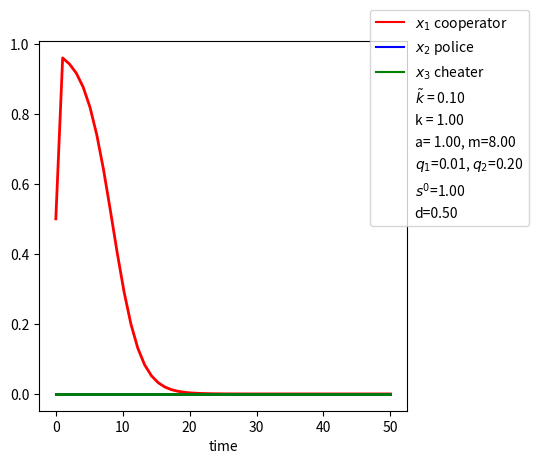

Generate this figure with matplotlib:
import numpy as np
from scipy.integrate import odeint
import matplotlib.pyplot as plt
import matplotlib.lines as mlines
import matplotlib.patches as mpatches

#constants

a=1.0 #constant for f(s,e)/growth func
m=8 #constant for f(s,e)/growth func
d=0.5 #dilution 
q1=0.01 #amount of nutrient used for producing enzyme
q2=0.2 #amount of nutrient used for producing toxin
kk=0.1 #toxicity rate against cooperators/x1
k=1.0 #toxicity rate against cheaters/x3
s0=1.0 #nutrient concentration


#2 options for type of growth rate function, f(s,e)
'''
#f(s,e) linear
def g(b,t):
    #set to initial conditions
    s=b[0]
    e=b[1]
    p=b[2]
    x1=b[3]
    x2=b[4]
    x3=b[5]
    #differential equations
    dsdt=d*(s0-s)-(x1+x2+x3)*((a*s*e)) #nutrient
    dedt=q1*x1*(a*s*e)-d*e #enzyme
    dpdt=q2*x2*(a*s*e)-d*p #toxin
    dx1dt=x1*((a*s*e)-d-kk*p) #coop/x1
    dx2dt=x2*((a*s*e)-d) #police/x2
    dx3dt=x3*((a*s*e)-d-k*p) #cheat/x3
    return [dsdt,dedt,dpdt,dx1dt,dx2dt,dx3dt]
'''

#f(s,e) Michaellis-menton
def g(b,t):
    #set to initial conditions
    s=b[0]
    e=b[1]
    p=b[2]
    x1=b[3]
    x2=b[4]
    x3=b[5]
    #differential equations
    dsdt=d*(s0-s)-(x1+x2+x3)*((m*m*s*e)/((a+s)*(a+e))) #nutrient
    dedt=q1*x1*((m*m*s*e)/((a+s)*(a+e)))-d*e #enzyme
    dpdt=q2*x2*((m*m*s*e)/((a+s)*(a+e)))-d*p #toxin
    dx1dt=x1*((1-q1)*((m*m*s*e)/((a+s)*(a+e)))-d-kk*p) #coop/x1
    dx2dt=x2*((1-q2)*((m*m*s*e)/((a+s)*(a+e)))-d) #police/x2
    dx3dt=x3*(((m*m*s*e)/((a+s)*(a+e)))-d-k*p) #cheat/x3
    return [dsdt,dedt,dpdt,dx1dt,dx2dt,dx3dt]

t=np.linspace(0,50) #timestep
bo=[0.5,0.5,0,0.5,0,0] #initial conditions
b=odeint(g,bo,t) #odesolver over timestep

#figure
#ploting 
plt.plot(t,b[:,3],'r',linewidth=2.0) #x1/cooperator in red
plt.plot(t,b[:,4],'b',linewidth=2.0) #x2/police in blue
plt.plot(t,b[:,5],'g',linewidth=2.0) #x3/cheater in green
plt.xlabel("time") #label x axis as "time"
#legend key
line1=mlines.Line2D([],[],color='red', label = '$x_1$ cooperator')
line2=mlines.Line2D([],[],color='blue', label='$x_2$ police')
line3=mlines.Line2D([],[],color='green', label='$x_3$ cheater')
kkdef=mpatches.Patch(color='white', label=r'$\tilde{k}$ = %.2f' %kk)
kdef=mpatches.Patch(color='white', label='k = %.2f' %k)
amdef=mpatches.Patch(color='white', label='a= %.2f, m=%.2f' %(a, m))
qsdef=mpatches.Patch(color='white', label=r'$q_1$=%.2f, $q_2$=%.2f' %(q1,q2))
s0def=mpatches.Patch(color='white', label=r'$s^0$=%.2f' %s0)
ddef=mpatches.Patch(color='white', label=r'd=%.2f' %d)
plt.subplots_adjust(right=0.7) #legend location
plt.legend(handles=[line1,line2,line3,kkdef,kdef,amdef,qsdef,s0def,ddef],
           loc=(0.9,0.5))
plt.show()

    
